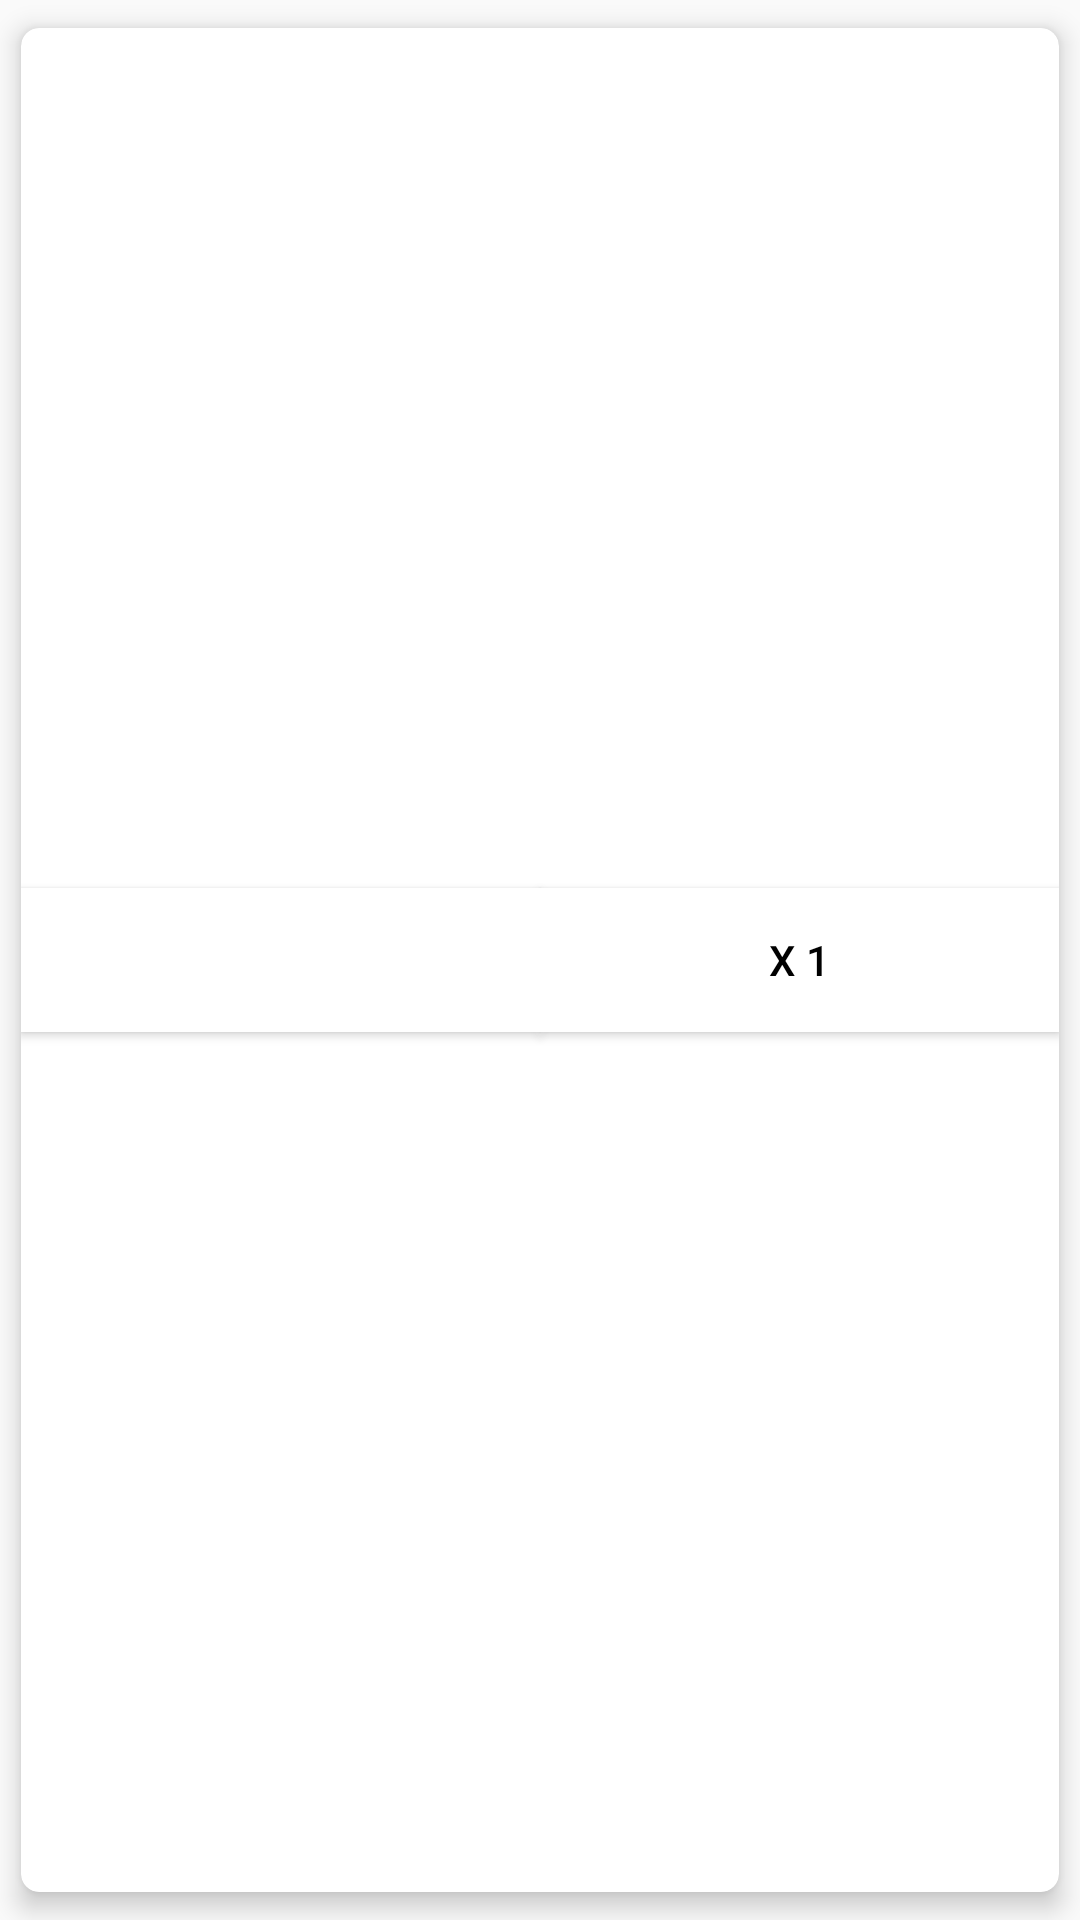

Layout XML and referenced resources for this Android screen:
<!-- AndroidManifest.xml: application theme Theme.STORE -->
<!-- res/layout/cart_row_submitted.xml -->
<?xml version="1.0" encoding="utf-8"?>
<androidx.cardview.widget.CardView xmlns:android="http://schemas.android.com/apk/res/android"
    xmlns:card_view="http://schemas.android.com/apk/res-auto"
    android:layout_width="match_parent"
    android:layout_height="wrap_content"
    card_view:cardCornerRadius="6dp"
    card_view:cardElevation="5dp"
    card_view:cardUseCompatPadding="true"
    android:background="#FFFFFF"
    >

    <LinearLayout
        android:layout_width="match_parent"
        android:layout_height="match_parent"
        android:orientation="horizontal"
        android:layout_gravity="center"
        android:gravity="center">
        <Button
            android:layout_width="0dp"
            android:layout_height="wrap_content"
            android:id="@+id/btn_users"
            android:text=""
            android:textColor="@color/black"
            android:background="#FFFFFF"
            android:layout_weight="1"
            />

        <Button
            android:layout_width="0dp"
            android:layout_height="wrap_content"
            android:id="@+id/btn_total"
            android:text="x 1"
            android:textColor="@color/black"
            android:background="#FFFFFF"
            android:layout_weight="1"
            />

    </LinearLayout>
</androidx.cardview.widget.CardView>
<!-- resources referenced by this layout -->
<resources>
  <style name="Theme.STORE" parent="Theme.AppCompat.Light.NoActionBar">
          
          <item name="colorPrimary">@color/purple_500</item>
          <item name="colorPrimaryVariant">@color/purple_700</item>
          <item name="colorOnPrimary">@color/white</item>
          
          <item name="colorSecondary">@color/teal_200</item>
          <item name="colorSecondaryVariant">@color/teal_700</item>
          <item name="colorOnSecondary">@color/black</item>
          
          <item name="android:statusBarColor" tools:targetApi="l">?attr/colorPrimaryVariant</item>
          
      </style>
  <!-- not gathered from this repository: default colours our renderer supplied (Android Studio template values) -->
  <color name="purple_500">#FF6200EE</color>
  <color name="purple_700">#FF3700B3</color>
  <color name="teal_200">#FF03DAC5</color>
  <color name="teal_700">#FF018786</color>
  <color name="black">#FF000000</color>
  <color name="white">#FFFFFFFF</color>
</resources>
